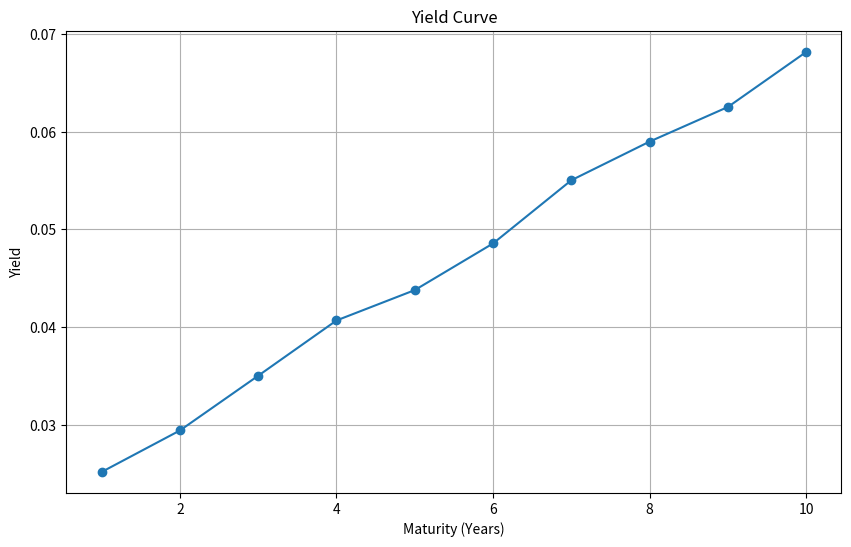
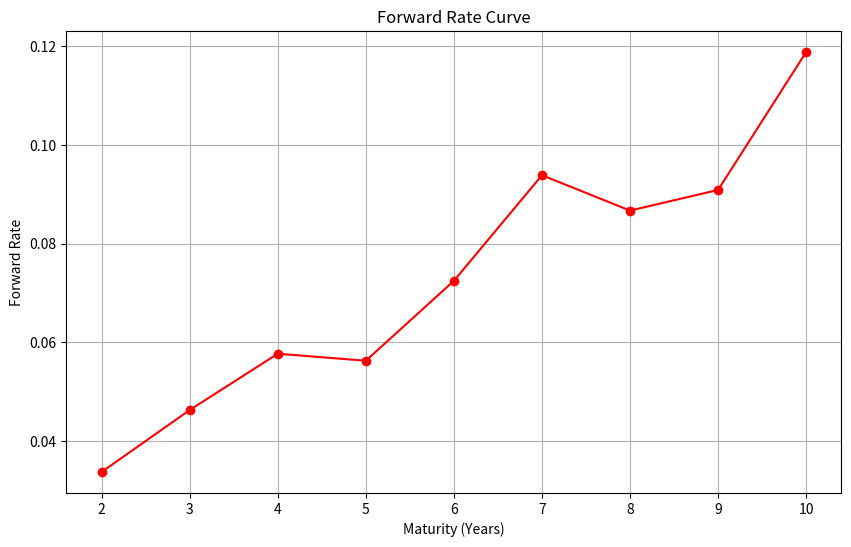

These figures' Python source, in order:
import numpy as np
import pandas as pd
import matplotlib.pyplot as plt
from scipy.optimize import minimize

# Step 1: Simulate Bond Data

def simulate_bond_data(num_bonds=10, start_maturity=1, end_maturity=10, base_yield=0.02, yield_slope=0.005, seed=42):
    np.random.seed(seed)
    maturities = np.linspace(start_maturity, end_maturity, num_bonds)
    yields = base_yield + yield_slope * maturities + 0.001 * np.random.randn(num_bonds)
    prices = 100 / (1 + yields)**maturities
    return pd.DataFrame({'Maturity': maturities, 'Price': prices, 'Yield': yields})

bond_data = simulate_bond_data()
print(bond_data)

# Step 2: Construct the Yield Curve using Bootstrapping

def bootstrap_yield_curve(bond_data):
    bond_data = bond_data.sort_values(by='Maturity')
    maturities = bond_data['Maturity'].values
    prices = bond_data['Price'].values
    yields = np.zeros(len(maturities))

    for i in range(len(maturities)):
        def objective(y):
            return np.abs(np.sum(np.exp(-y * maturities[i]) * 100 - prices[i]))
        
        res = minimize(objective, 0.02, bounds=[(0, None)])
        yields[i] = res.x[0]

    yield_curve = pd.DataFrame({'Maturity': maturities, 'Yield': yields})
    return yield_curve

yield_curve = bootstrap_yield_curve(bond_data)
print(yield_curve)

# Step 3: Analyze the Yield Curve

def plot_yield_curve(yield_curve):
    plt.figure(figsize=(10, 6))
    plt.plot(yield_curve['Maturity'], yield_curve['Yield'], marker='o')
    plt.title('Yield Curve')
    plt.xlabel('Maturity (Years)')
    plt.ylabel('Yield')
    plt.grid(True)
    plt.show()

plot_yield_curve(yield_curve)

# Calculate and plot forward rates
def calculate_forward_rates(yield_curve):
    maturities = yield_curve['Maturity'].values
    yields = yield_curve['Yield'].values
    forward_rates = np.zeros(len(maturities) - 1)
    
    for i in range(1, len(maturities)):
        forward_rates[i - 1] = (yields[i] * maturities[i] - yields[i - 1] * maturities[i - 1]) / (maturities[i] - maturities[i - 1])

    forward_curve = pd.DataFrame({'Maturity': maturities[1:], 'Forward Rate': forward_rates})
    return forward_curve

forward_curve = calculate_forward_rates(yield_curve)
print(forward_curve)

def plot_forward_curve(forward_curve):
    plt.figure(figsize=(10, 6))
    plt.plot(forward_curve['Maturity'], forward_curve['Forward Rate'], marker='o', color='red')
    plt.title('Forward Rate Curve')
    plt.xlabel('Maturity (Years)')
    plt.ylabel('Forward Rate')
    plt.grid(True)
    plt.show()

plot_forward_curve(forward_curve)
